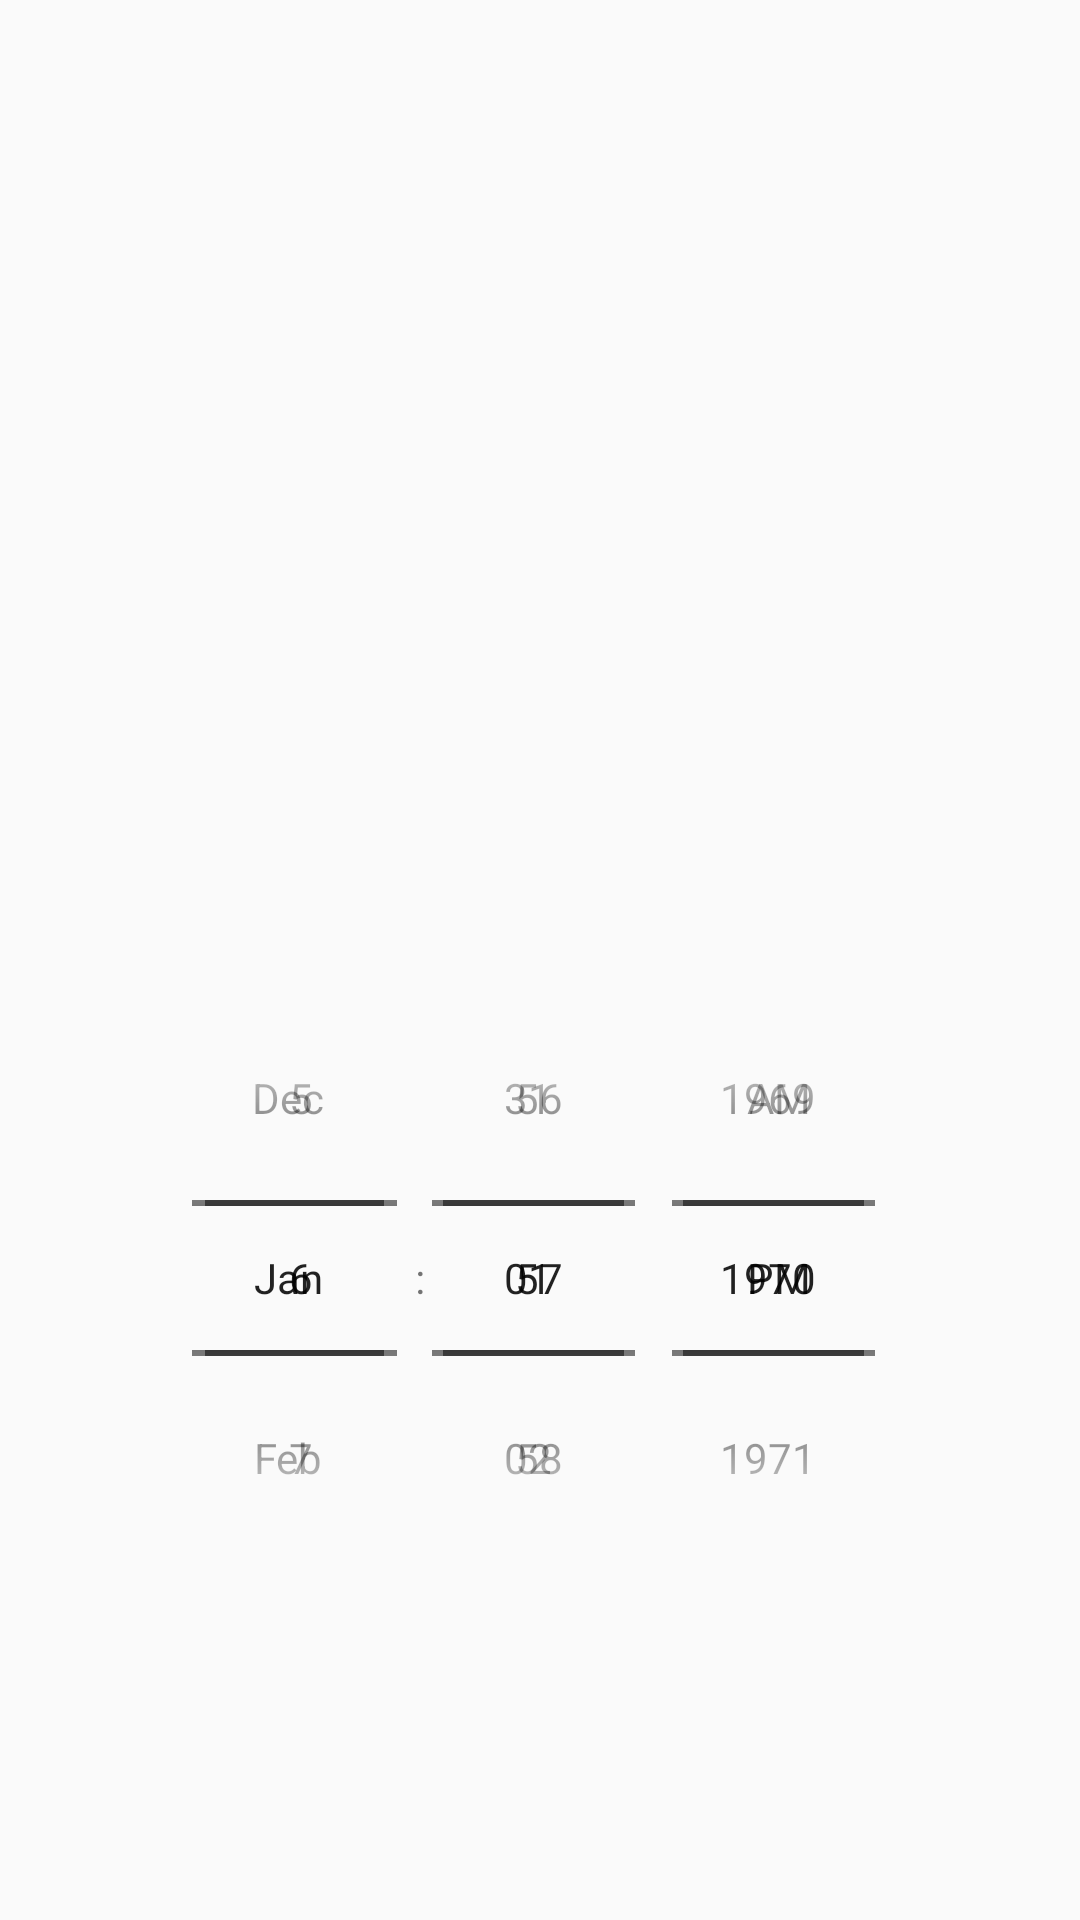

Reconstruct the res/layout file that produces this screen, plus the resources it refers to.
<!-- AndroidManifest.xml: application theme MyTheme -->
<!-- res/layout/activity_food_detail_schedule.xml -->
<?xml version="1.0" encoding="utf-8"?>
<LinearLayout xmlns:android="http://schemas.android.com/apk/res/android"
    android:layout_width="fill_parent"
    android:layout_height="fill_parent"
    android:orientation="vertical">

    <LinearLayout
        xmlns:app="http://schemas.android.com/apk/res-auto"
        android:layout_width="fill_parent"
        android:layout_height="0dp"
        android:layout_weight="1" >

        <ImageView
            android:id="@+id/img_schhedule"
            android:layout_width="match_parent"
            android:layout_height="260dp"
            android:scaleType="fitXY"
            app:srcCompat="@mipmap/ic_launcher" />

    </LinearLayout>

    <LinearLayout
        android:layout_width="fill_parent"
        android:layout_height="0dp"
        android:layout_weight="1" >

        <TabHost
            android:id="@+id/tabhost"
            android:layout_width="match_parent"
            android:layout_height="match_parent">

            <LinearLayout
                android:layout_width="match_parent"
                android:layout_height="match_parent"
                android:orientation="vertical">

                <TabWidget
                    android:id="@android:id/tabs"
                    android:layout_width="match_parent"
                    android:layout_height="wrap_content" />

                <FrameLayout
                    android:id="@android:id/tabcontent"
                    android:layout_width="match_parent"
                    android:layout_height="match_parent">

                    <LinearLayout
                        android:id="@+id/tab1"
                        android:layout_width="match_parent"
                        android:layout_height="match_parent"
                        android:orientation="vertical">
                        <DatePicker
                            android:id="@+id/datePicker"
                            android:layout_width="wrap_content"
                            android:layout_height="wrap_content"
                            android:layout_gravity="center"
                            android:calendarViewShown="false"
                            android:datePickerMode="spinner" />

                    </LinearLayout>

                    <LinearLayout
                        android:id="@+id/tab2"
                        android:layout_width="match_parent"
                        android:layout_height="match_parent"
                        android:orientation="vertical">
                        <TimePicker
                            android:id="@+id/timePicker"
                            android:layout_width="wrap_content"
                            android:layout_height="wrap_content"
                            android:layout_gravity="center"
                            android:timePickerMode="spinner" />

                    </LinearLayout>
                </FrameLayout>
            </LinearLayout>
        </TabHost>
    </LinearLayout>

</LinearLayout>
<!-- resources referenced by this layout -->
<resources>
  <style name="MyTheme" parent="AppTheme">
          <item name="colorPrimary">@color/colorPrimaryMyApp</item>
          <item name="colorPrimaryDark">@color/colorPrimaryDarkMyApp</item>
          <item name="colorAccent">@color/colorAccentMyApp</item>
      </style>
  <style name="AppTheme" parent="Theme.AppCompat.Light.DarkActionBar">
          
          <item name="colorPrimary">@color/colorPrimary</item>
          <item name="colorPrimaryDark">@color/colorPrimaryDark</item>
          <item name="colorAccent">@color/colorAccent</item>
      </style>
  <color name="colorPrimaryMyApp">#a52828</color>
  <color name="colorPrimaryDarkMyApp">#a52828</color>
  <color name="colorAccentMyApp">#a52828</color>
  <color name="colorPrimary">#3b4ad4</color>
  <color name="colorPrimaryDark">#1228b7</color>
  <color name="colorAccent">#ff40b6</color>
</resources>
